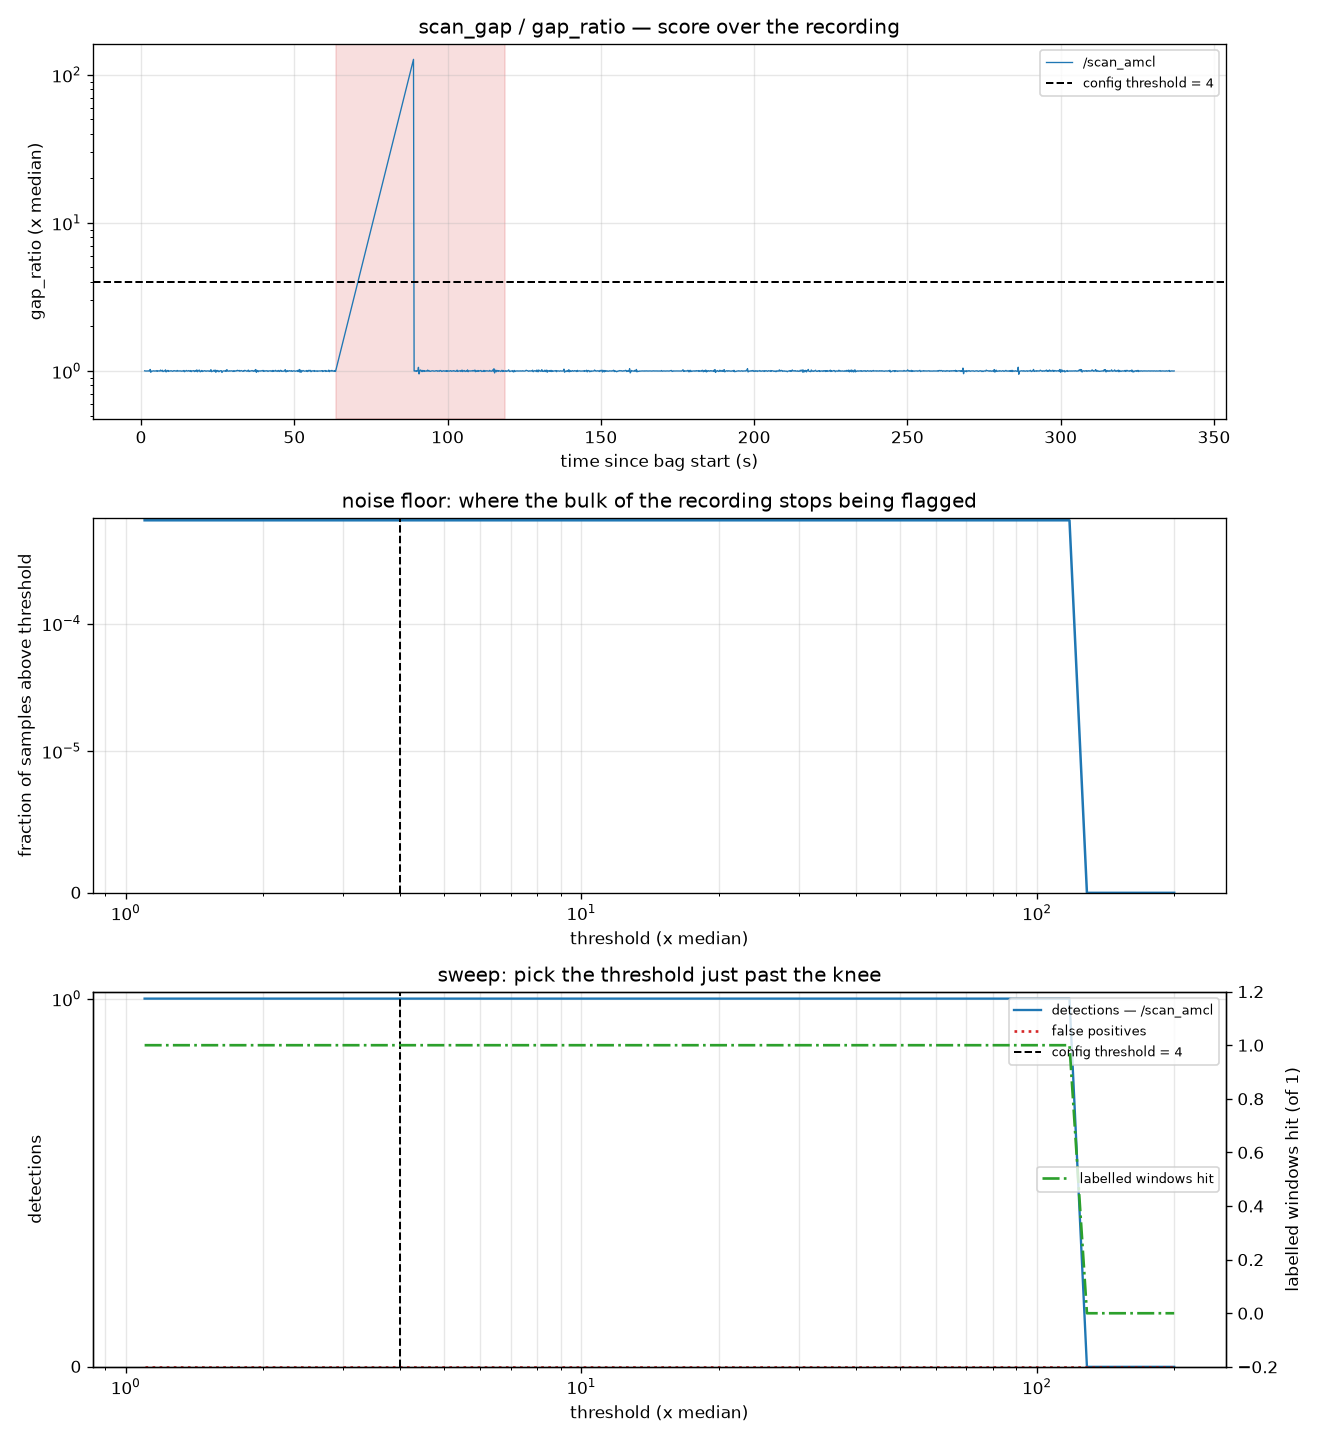

The table this chart was drawn from, first rows:
threshold, n_detections, n_/scan_amcl, frac_samples_over, flagged_s, n_false_positive, n_windows_hit
1.1, 1, 1, 0.0006443, 0.0000, 0, 1
1.201, 1, 1, 0.0006443, 0.0000, 0, 1
1.312, 1, 1, 0.0006443, 0.0000, 0, 1
1.433, 1, 1, 0.0006443, 0.0000, 0, 1
1.565, 1, 1, 0.0006443, 0.0000, 0, 1
1.71, 1, 1, 0.0006443, 0.0000, 0, 1
1.867, 1, 1, 0.0006443, 0.0000, 0, 1
2.039, 1, 1, 0.0006443, 0.0000, 0, 1
2.227, 1, 1, 0.0006443, 0.0000, 0, 1
2.433, 1, 1, 0.0006443, 0.0000, 0, 1
2.657, 1, 1, 0.0006443, 0.0000, 0, 1
2.902, 1, 1, 0.0006443, 0.0000, 0, 1
3.169, 1, 1, 0.0006443, 0.0000, 0, 1
3.462, 1, 1, 0.0006443, 0.0000, 0, 1
3.781, 1, 1, 0.0006443, 0.0000, 0, 1
4.129, 1, 1, 0.0006443, 0.0000, 0, 1
4.51, 1, 1, 0.0006443, 0.0000, 0, 1
4.926, 1, 1, 0.0006443, 0.0000, 0, 1
5.38, 1, 1, 0.0006443, 0.0000, 0, 1
5.876, 1, 1, 0.0006443, 0.0000, 0, 1
6.418, 1, 1, 0.0006443, 0.0000, 0, 1
7.009, 1, 1, 0.0006443, 0.0000, 0, 1
7.655, 1, 1, 0.0006443, 0.0000, 0, 1
8.361, 1, 1, 0.0006443, 0.0000, 0, 1
9.132, 1, 1, 0.0006443, 0.0000, 0, 1
9.974, 1, 1, 0.0006443, 0.0000, 0, 1
10.89, 1, 1, 0.0006443, 0.0000, 0, 1
11.9, 1, 1, 0.0006443, 0.0000, 0, 1
12.99, 1, 1, 0.0006443, 0.0000, 0, 1
14.19, 1, 1, 0.0006443, 0.0000, 0, 1
15.5, 1, 1, 0.0006443, 0.0000, 0, 1
16.93, 1, 1, 0.0006443, 0.0000, 0, 1
18.49, 1, 1, 0.0006443, 0.0000, 0, 1
20.2, 1, 1, 0.0006443, 0.0000, 0, 1
22.06, 1, 1, 0.0006443, 0.0000, 0, 1
24.09, 1, 1, 0.0006443, 0.0000, 0, 1
26.31, 1, 1, 0.0006443, 0.0000, 0, 1
28.74, 1, 1, 0.0006443, 0.0000, 0, 1
31.39, 1, 1, 0.0006443, 0.0000, 0, 1
34.28, 1, 1, 0.0006443, 0.0000, 0, 1
37.44, 1, 1, 0.0006443, 0.0000, 0, 1
40.89, 1, 1, 0.0006443, 0.0000, 0, 1
44.66, 1, 1, 0.0006443, 0.0000, 0, 1
48.78, 1, 1, 0.0006443, 0.0000, 0, 1
53.28, 1, 1, 0.0006443, 0.0000, 0, 1
58.19, 1, 1, 0.0006443, 0.0000, 0, 1
63.55, 1, 1, 0.0006443, 0.0000, 0, 1
69.41, 1, 1, 0.0006443, 0.0000, 0, 1
75.81, 1, 1, 0.0006443, 0.0000, 0, 1
82.8, 1, 1, 0.0006443, 0.0000, 0, 1
90.44, 1, 1, 0.0006443, 0.0000, 0, 1
98.77, 1, 1, 0.0006443, 0.0000, 0, 1
107.9, 1, 1, 0.0006443, 0.0000, 0, 1
117.8, 1, 1, 0.0006443, 0.0000, 0, 1
128.7, 0, 0, 0, 0.0000, 0, 0
140.6, 0, 0, 0, 0.0000, 0, 0
153.5, 0, 0, 0, 0.0000, 0, 0
167.7, 0, 0, 0, 0.0000, 0, 0
183.1, 0, 0, 0, 0.0000, 0, 0
200, 0, 0, 0, 0.0000, 0, 0
